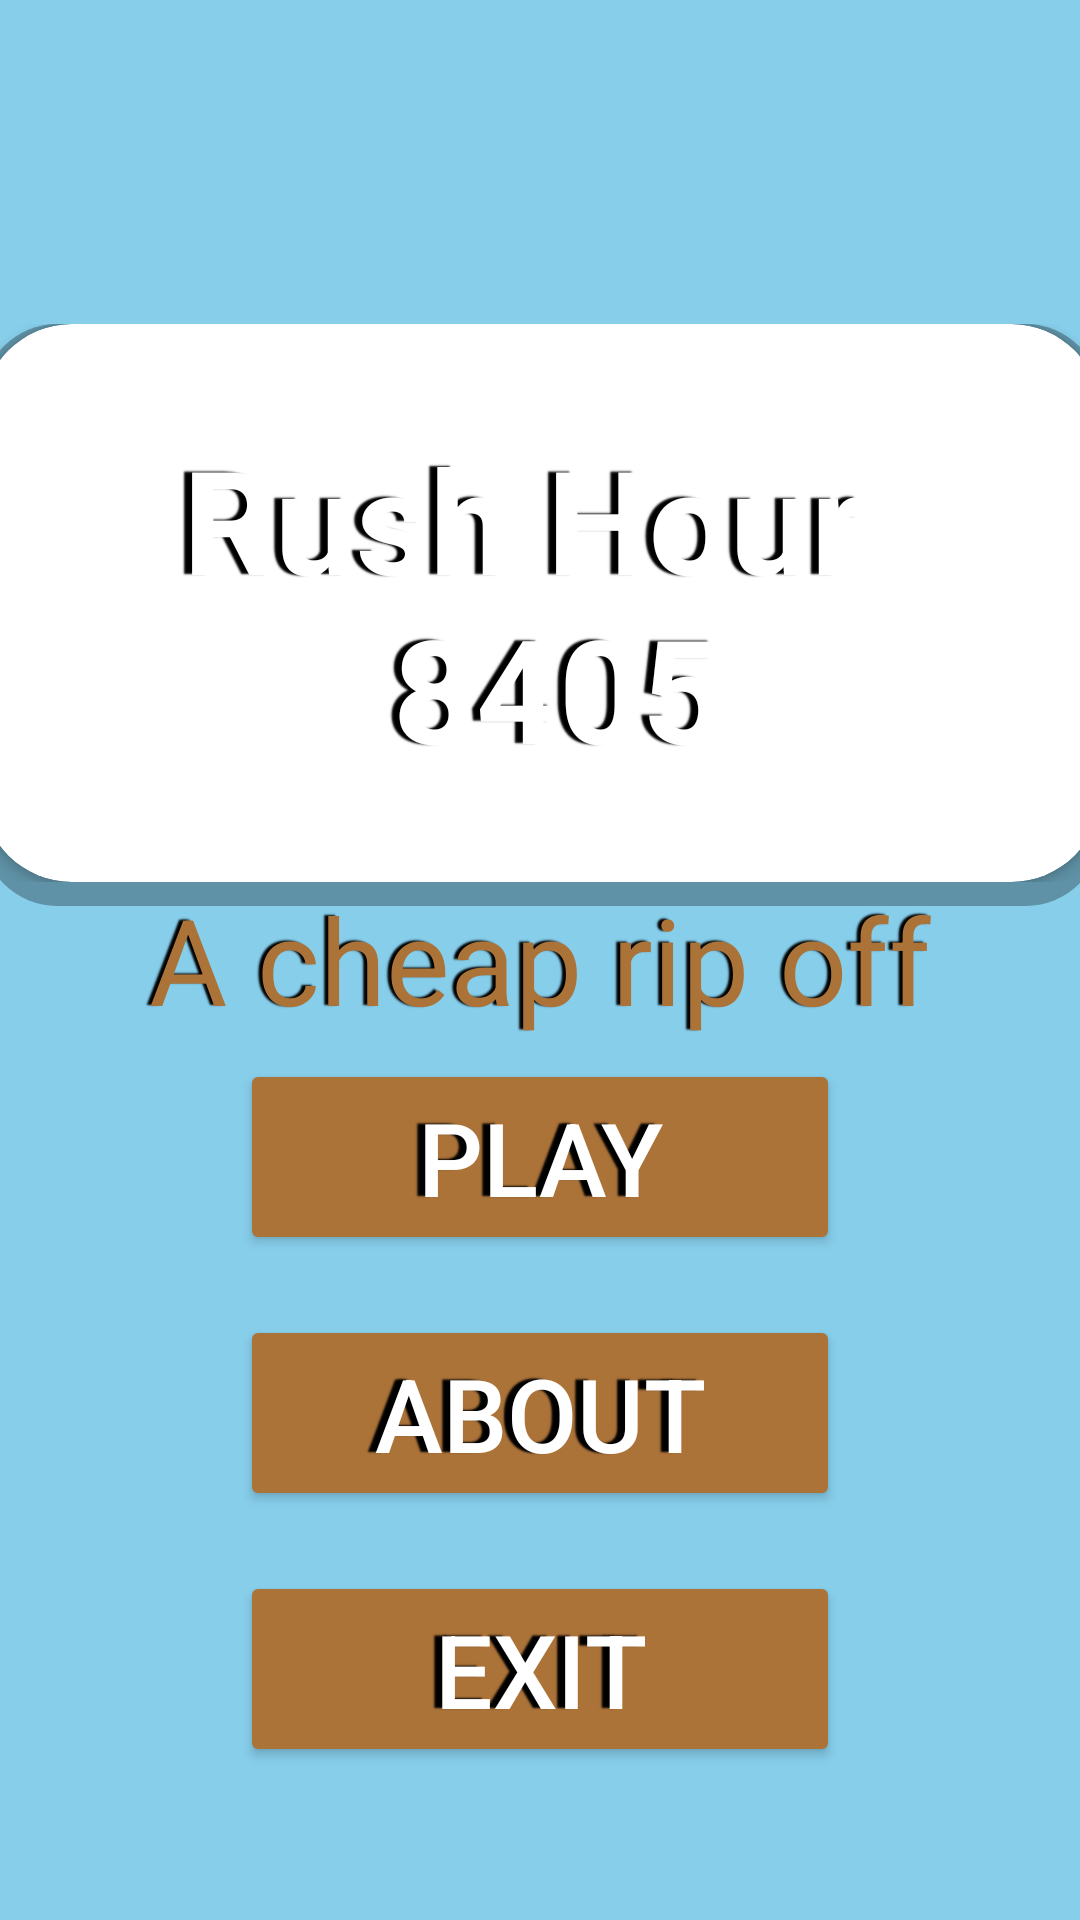

Here is an Android app screen rendered from its layout file. Give the layout XML and the strings, colors and styles it references.
<!-- AndroidManifest.xml: application theme Theme.RushHour -->
<!-- res/layout/fragment_menu.xml -->
<?xml version="1.0" encoding="utf-8"?>

<androidx.constraintlayout.widget.ConstraintLayout xmlns:android="http://schemas.android.com/apk/res/android"
    xmlns:app="http://schemas.android.com/apk/res-auto"
    xmlns:tools="http://schemas.android.com/tools"
    android:layout_width="match_parent"
    android:layout_height="match_parent"
    android:background="#87CEEB"
    tools:context=".fragments.MenuFragment">


    <FrameLayout
        android:id="@+id/frameLayout"
        android:layout_width="373dp"
        android:layout_height="194dp"
        android:layout_marginTop="108dp"
        android:background="@drawable/shadow"
        app:layout_constraintEnd_toEndOf="parent"
        app:layout_constraintHorizontal_bias="0.495"
        app:layout_constraintStart_toStartOf="parent"
        app:layout_constraintTop_toTopOf="parent">

        <androidx.cardview.widget.CardView
            android:layout_width="match_parent"
            android:layout_height="match_parent"
            android:layout_gravity="center"
            app:cardCornerRadius="30dp">

            <ImageView
                android:layout_width="match_parent"
                android:layout_height="match_parent"
                android:scaleType="centerCrop"
                android:src="@drawable/wooden_background" />

            <TextView
                android:id="@+id/textView"
                android:layout_width="match_parent"
                android:layout_height="match_parent"
                android:gravity="center"
                android:text="@string/appTitle"
                android:textColor="#FFFFFF"
                android:textSize="48sp"
                android:shadowColor = "#000"
                android:shadowDx = "-8"
                android:shadowDy = "-1"
                android:shadowRadius = "1"
                android:textStyle="bold" />

        </androidx.cardview.widget.CardView>

    </FrameLayout>

    <GridLayout
        android:id="@+id/gridLayout"
        android:layout_width="wrap_content"
        android:layout_height="wrap_content"
        android:layout_gravity="center"
        android:columnCount="1"
        android:padding="16dp"
        android:rowCount="3"
        app:layout_constraintBottom_toBottomOf="parent"
        app:layout_constraintEnd_toEndOf="parent"
        app:layout_constraintStart_toStartOf="parent"
        app:layout_constraintTop_toBottomOf="@+id/frameLayout">


        <Button
            android:id="@+id/button_play"
            android:layout_width="200dp"
            android:layout_height="wrap_content"
            android:backgroundTint="@color/brown"
            android:text="@string/play"
            android:textColor="@color/white"
            android:textSize="34sp"
            android:shadowColor = "#000"
            android:shadowDx = "-8"
            android:shadowDy = "-1"
            android:shadowRadius = "1"/>

        <Button
            android:id="@+id/button_about"
            android:layout_width="200dp"
            android:layout_height="wrap_content"
            android:layout_marginTop="20dp"
            android:backgroundTint="@color/brown"
            android:text="@string/about"
            android:textColor="@color/white"
            android:textSize="34sp"
            android:shadowColor = "#000"
            android:shadowDx = "-8"
            android:shadowDy = "-1"
            android:shadowRadius = "1"/>

        <Button
            android:id="@+id/button_exit"
            android:layout_width="200dp"
            android:layout_height="wrap_content"
            android:layout_marginTop="20dp"
            android:backgroundTint="@color/brown"
            android:text="@string/exit"
            android:textColor="@color/white"
            android:textSize="34sp"
            android:shadowColor = "#000"
            android:shadowDx = "-8"
            android:shadowDy = "-1"
            android:shadowRadius = "1"/>

    </GridLayout>

    <TextView
        android:id="@+id/textView2"
        android:layout_width="wrap_content"
        android:layout_height="wrap_content"
        android:padding="20dp"
        android:textColor="@color/brown"
        android:gravity="center"
        android:shadowColor="#000"
        android:shadowDx="-4"
        android:shadowDy="-1"
        android:shadowRadius="1"
        android:text="@string/easter_egg"
        android:textSize="40sp"
        app:layout_constraintBottom_toTopOf="@+id/gridLayout"
        app:layout_constraintEnd_toEndOf="parent"
        app:layout_constraintStart_toStartOf="parent"
        app:layout_constraintTop_toBottomOf="@+id/frameLayout" />
</androidx.constraintlayout.widget.ConstraintLayout>
<!-- resources referenced by this layout -->
<resources>
  <color name="brown">#ac7339</color>
  <color name="white">#FFFFFFFF</color>
  <!-- drawable shadow (drawable) -->
  <layer-list xmlns:android="http://schemas.android.com/apk/res/android">
      
      <item>
          <shape>
              <solid android:color="#4B000000" />
              <corners android:radius="25dp" />
          </shape>
      </item>
      
      <item android:bottom="10dp" android:left="0dp" android:right="0dp" android:top="0dp">
          <shape>
              <corners android:radius="30dp" />
              <solid android:color="@android:color/transparent" />
              <padding android:left="0dp" android:top="0dp" android:right="0dp" android:bottom="8dp" />
          </shape>
      </item>
  </layer-list>
  <string name="about">About</string>
  <string name="appTitle">Rush Hour \n 8405</string>
  <string name="easter_egg">A cheap rip off</string>
  <string name="exit">Exit</string>
  <string name="play">Play</string>
  <style name="Theme.RushHour" parent="Base.Theme.RushHour" />
  <style name="Base.Theme.RushHour" parent="Theme.Material3.DayNight.NoActionBar">
          
          
      </style>
</resources>
